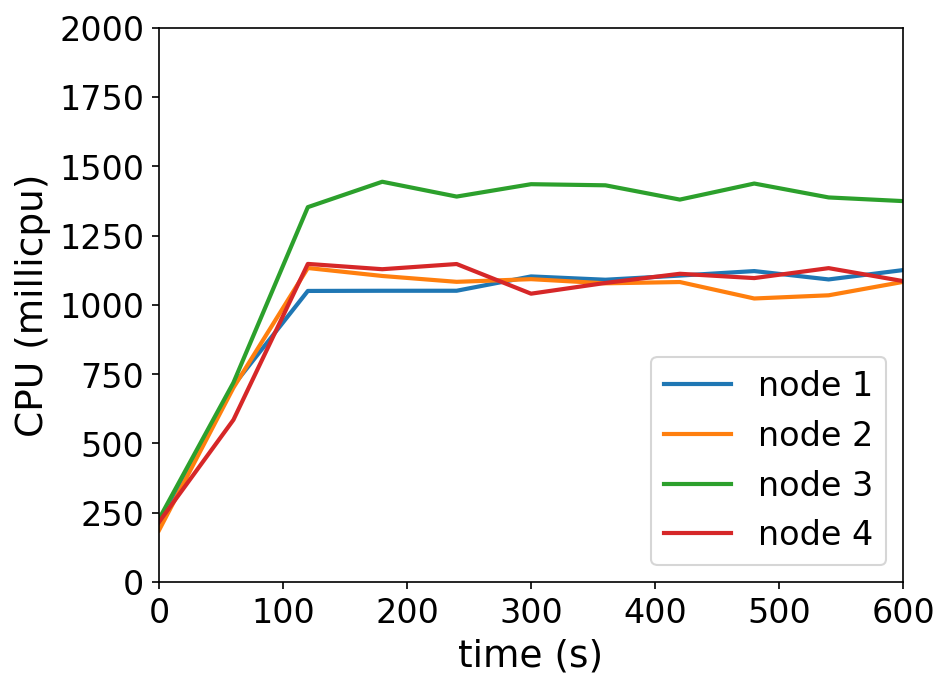

The table this chart was drawn from, first rows:
timestamp, ppgcc-m02_pod_amount, ppgcc-m02_memory, ppgcc-m02_cpu, ppgcc-m03_pod_amount, ppgcc-m03_memory, ppgcc-m03_cpu, ppgcc-m04_pod_amount, ppgcc-m04_memory, ppgcc-m04_cpu, ppgcc-m05_pod_amount, ppgcc-m05_memory, ppgcc-m05_cpu
0, 10, 1075588, 195558879, 10, 1079964, 187066724, 10, 1062408, 227749203, 10, 1087800, 216713138
60, 10, 1121128, 709565250, 10, 1128672, 701245499, 10, 1115340, 719506864, 10, 1135584, 585333260
120, 10, 1124956, 1050319555, 10, 1131312, 1133026153, 10, 1123788, 1352576481, 10, 1140996, 1147811986
180, 10, 1125220, 1050919965, 10, 1134216, 1104286458, 10, 1128672, 1444225529, 10, 1140732, 1128676777
240, 10, 1125088, 1051000185, 10, 1137912, 1083167078, 10, 1124448, 1390734009, 10, 1140732, 1147389911
300, 10, 1130764, 1102668573, 10, 1133952, 1092774877, 10, 1124844, 1435390050, 10, 1140468, 1040435963
360, 10, 1132216, 1090717534, 10, 1136064, 1077801605, 10, 1121016, 1431382069, 10, 1141656, 1079180496
420, 10, 1130896, 1105743166, 10, 1134216, 1082444058, 10, 1125240, 1379846840, 10, 1141524, 1112216133
480, 10, 1135912, 1121938548, 10, 1133556, 1023053764, 10, 1126824, 1437763746, 10, 1140468, 1096652231
540, 10, 1132480, 1091811220, 10, 1136064, 1034564487, 10, 1122336, 1387582672, 10, 1143636, 1132565371
600, 10, 1134724, 1125522259, 10, 1135932, 1082949989, 10, 1129464, 1374393173, 10, 1142580, 1085811515
